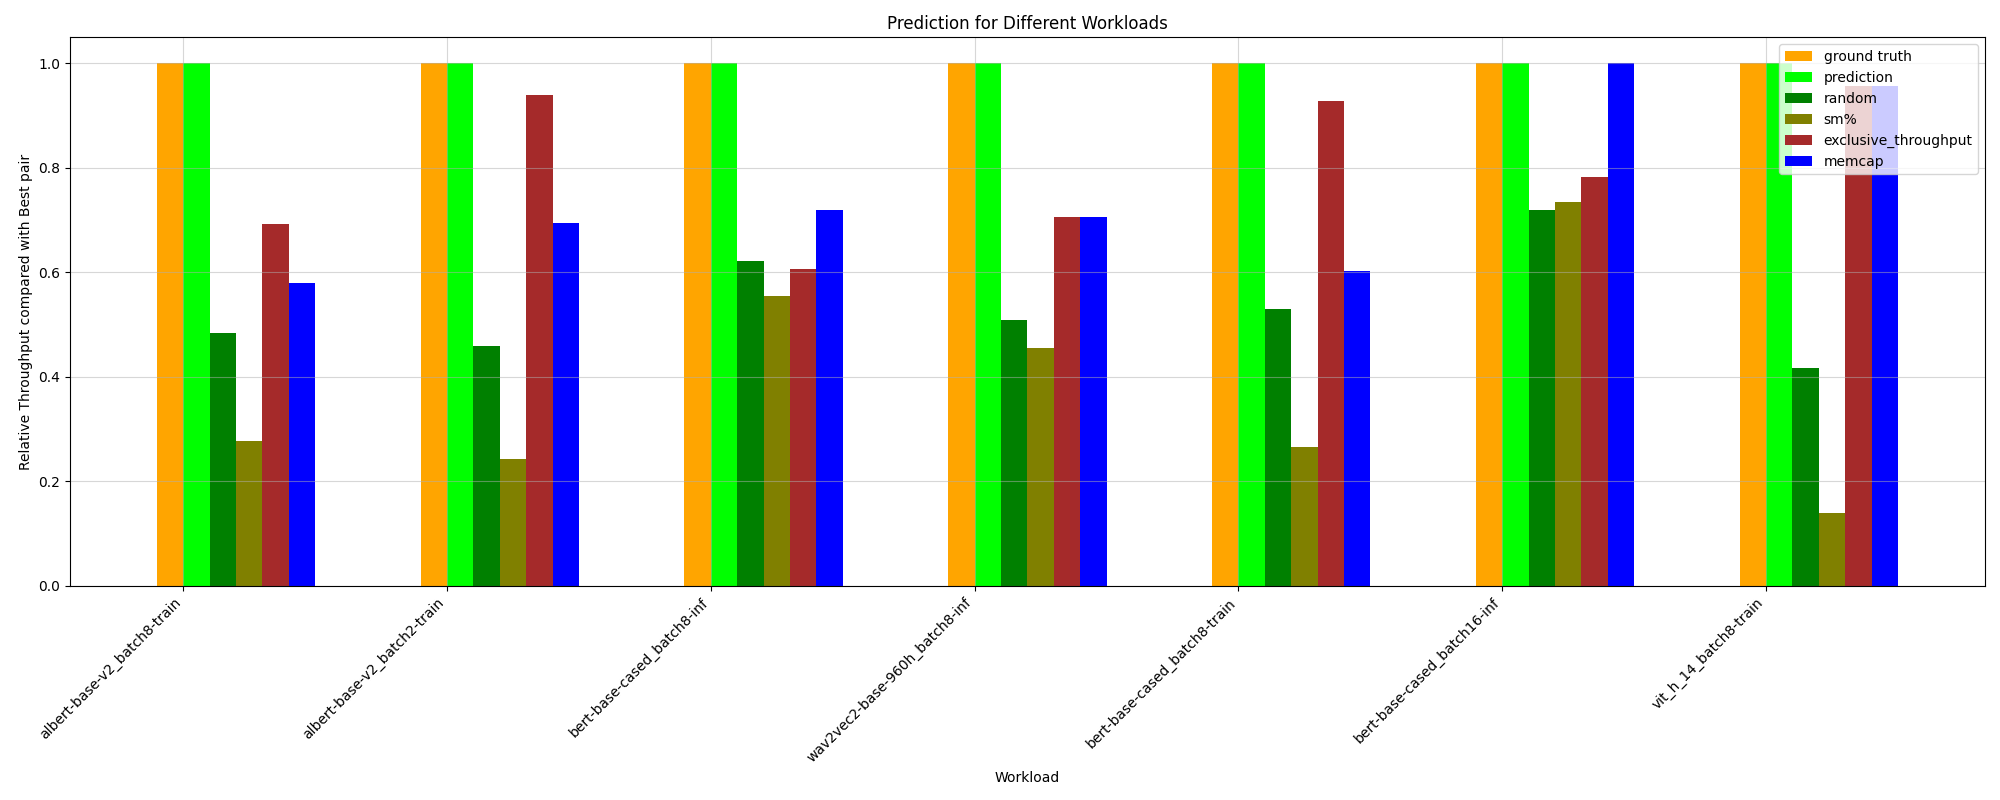

The file beside this chart, header and first rows:
HPworkload, ground truth, random, prediction, _Threads, _Compute (SM) Throughput, _DRAM Throughput, _Memory Throughput, _Registers, _Static Shared Memory, exclusive_throughput, sm%, mem%, memcap, ground truth value
whisper-large-v2_batch8-inf, 1.0, 0.3636, 0.7152, 0.07902, 0.7152, 1.0, 0.2401, 0.07902, 0.07902, 1.0, 0.07902, 0.2401, 1.0, 63.43
vit-base-patch16-224_batch8-inf, 1.0, 0.6439, 1.0, 0.8476, 0.9821, 0.8476, 0.8476, 0.8476, 0.8476, 0.8719, 0.433, 0.8476, 0.8719, 164.7
albert-base-v2_batch2-train, 1.0, 0.4585, 1.0, 0.9191, 0.9191, 0.9191, 0.9191, 0.9191, 0.1544, 0.9402, 0.2429, 1.0, 0.6937, 99.55
bert-base-cased_batch8-inf, 1.0, 0.6218, 1.0, 0.8492, 0.7197, 0.8492, 0.8492, 0.8492, 0.4201, 0.6073, 0.5543, 0.8492, 0.7197, 151
wav2vec2-base-960h_batch8-inf, 1.0, 0.5095, 1.0, 0.4556, 0.7068, 0.7068, 0.4065, 0.4556, 0.2147, 0.7068, 0.4556, 1.0, 0.7068, 120.6
bert-base-cased_batch8-train, 1.0, 0.53, 1.0, 0.6368, 0.8846, 0.6368, 0.6368, 0.6368, 0.1128, 0.9282, 0.2665, 0.6368, 0.6032, 94.56
bert-base-cased_batch16-inf, 1.0, 0.7196, 1.0, 1.0, 0.694, 1.0, 1.0, 1.0, 0.3769, 0.7829, 0.7342, 1.0, 1.0, 122.4
vit_h_14_batch8-train, 1.0, 0.4174, 1.0, 0.1387, 0.1116, 0.9574, 0.1116, 0.1387, 0.1387, 0.9574, 0.1387, 1.0, 0.9574, 70.25
vit-base-patch16-224_batch16-inf, 1.0, 0.6265, 0.9169, 0.8519, 1.0, 0.8519, 0.8519, 0.8519, 0.2755, 0.9169, 0.5617, 0.8519, 0.9169, 164.7
whisper-large-v2_batch16-inf, 1.0, 0.3477, 1.0, 0.1523, 1.0, 0.6371, 0.2367, 0.1523, 0.09825, 1.0, 0.2336, 0.2367, 1.0, 46.12
wav2vec2-base-960h_batch16-inf, 1.0, 0.8444, 0.932, 0.932, 1.0, 0.932, 0.932, 0.932, 0.932, 1.0, 0.6697, 0.932, 0.9572, 95.8
albert-base-v2_batch16-train, 1.0, 0.5523, 0.8425, 0.9354, 0.9354, 0.9354, 0.9354, 0.9354, 0.1913, 1.0, 0.4525, 0.9354, 0.6121, 76.27
wav2vec2-base-960h_batch2-inf, 1.0, 0.5435, 1.0, 0.8312, 1.0, 0.8312, 0.8312, 0.8312, 0.3436, 0.679, 0.4596, 0.8312, 0.7539, 111.5
albert-base-v2_batch8-train, 1.0, 0.4836, 1.0, 0.6251, 0.8648, 0.6251, 0.6251, 0.6251, 0.2165, 0.6936, 0.2779, 0.6251, 0.5796, 92.5
vit-base-patch16-224_batch2-inf, 1.0, 0.7207, 0.8576, 0.8576, 0.9949, 0.8576, 0.8576, 0.8576, 0.8576, 0.6364, 0.4511, 0.8576, 0.9148, 140.3
bert-base-cased_batch16-train, 1.0, 0.6683, 1.0, 0.6938, 1.0, 1.0, 0.869, 0.6938, 0.28, 1.0, 0.71, 0.869, 1.0, 50.15
bert-base-cased_batch2-inf, 1.0, 0.5805, 0.7568, 0.8937, 1.0, 0.8937, 0.8937, 0.8937, 0.8937, 0.7568, 0.3734, 0.8937, 0.7265, 143.6
bert-base-cased_batch2-train, 1.0, 0.462, 1.0, 0.7643, 0.9775, 0.7643, 0.7643, 0.7643, 0.08539, 0.7408, 0.211, 0.7643, 0.7485, 92.67
vit_h_14_batch16-train, 1.0, 0.6412, 0.4011, 0.4011, 0.4011, 1.0, 1.0, 0.4011, 0.5224, 0.5224, 0.5224, 1.0, 0.4011, 38.33
vit_h_14_batch2-train, 1.0, 0.455, 0.9315, 0.7045, 0.7937, 0.7045, 0.7045, 0.7045, 0.05579, 1.0, 0.08502, 0.7045, 0.9315, 89.84
whisper-large-v2_batch2-inf, 1.0, 0.4524, 0.8201, 0.7368, 0.7368, 0.7368, 0.7368, 0.7368, 0.09179, 0.9941, 0.2346, 0.8201, 1.0, 85.42
